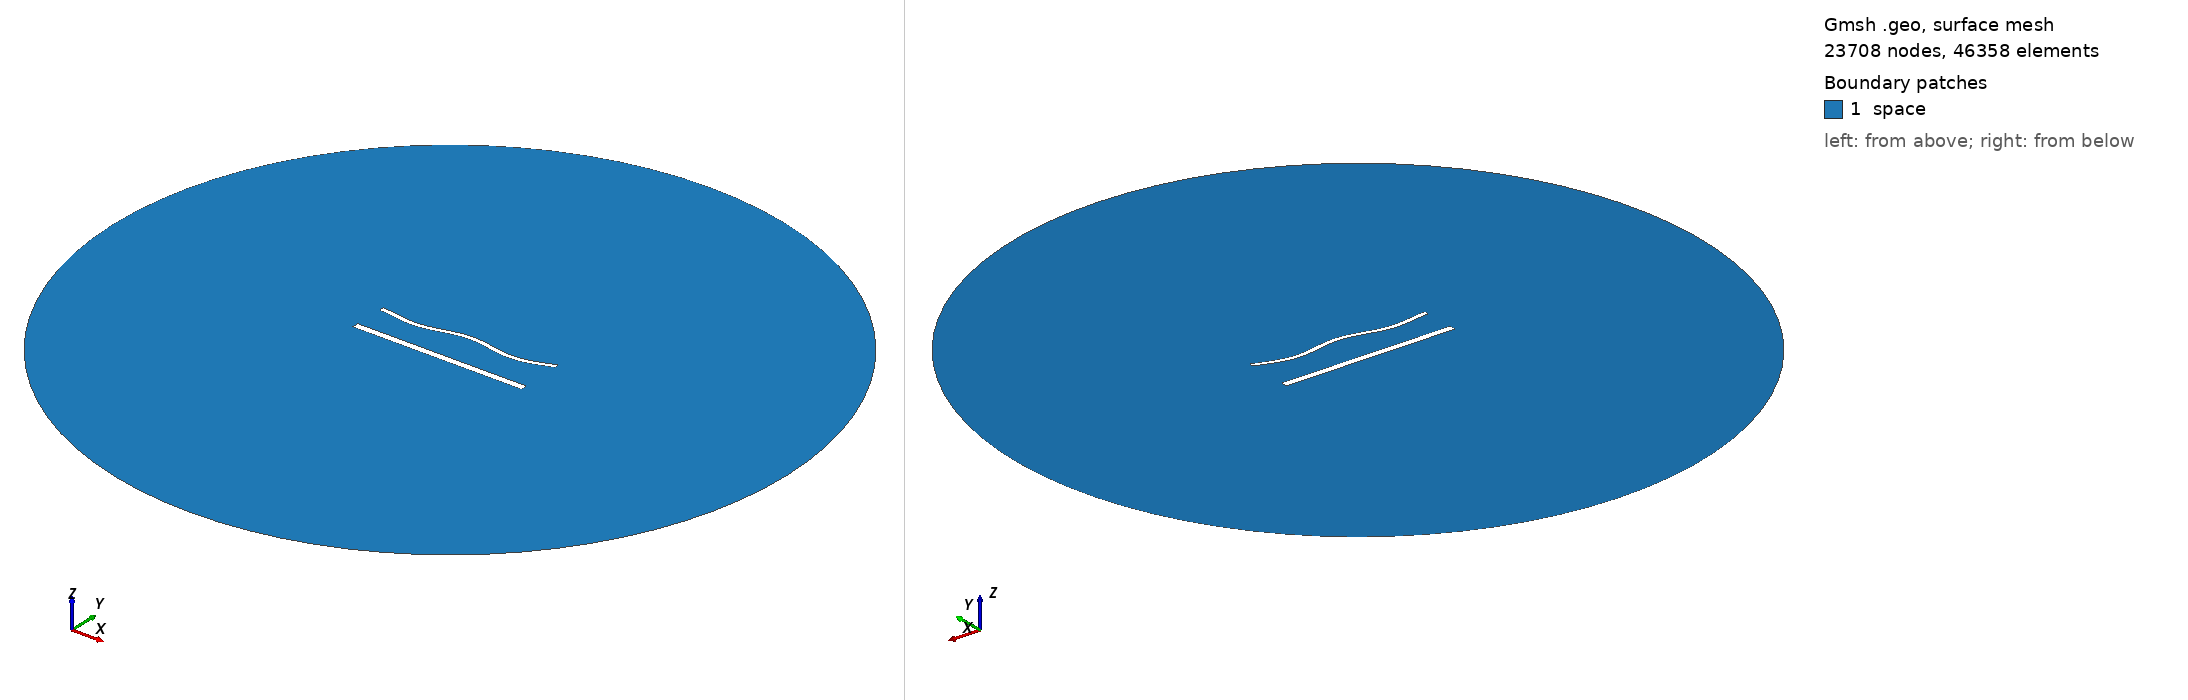

Gmsh geometry script, surface-meshed: 23708 nodes, 46358 surface elements. Boundary patches (legend numbers): 1 space. Left view from above one corner, right view from below the opposite corner. Legend entries are the model's physical surfaces. The drawing asked Gmsh for element sizes between 1% and 20% of the model's largest extent; the script's own settings can give other sizes.

=== 1687.geo (drawn) ===
//---------------------------------------
// Geometry kernel
//---------------------------------------

SetFactory("OpenCASCADE");



//---------------------------------------
// Parameters of the geometry
//---------------------------------------

// Overetch of the upper plate
overetch = 0.5;

// Distance between the plates
distance = 20.0;

// Discretization over the x axis (for the deformation)
nx = 50; 

// Length of the plate
L = 100 - overetch; 

// Number of modes
n = 4; 

// 1st mode coefficient
coeff(1) = 1.5;
beta(1) = 0.596864 * 3.1415926535 / L;

// 2nd mode coefficient
coeff(2) = 0.0;
beta(2) = 1.49418 * 3.1415926535 / L;

// 3rd mode coefficient
coeff(3) = 0.0;
beta(3) = 2.50025 * 3.1415926535 / L;

// 4th mode coefficient
coeff(4) = -1.5;
beta(4) = 3.49999 * 3.1415926535 / L;



//---------------------------------------
// Upper plate (deformed rectangle)
//---------------------------------------

// Coordiantes of the upper plate
xmin = -50;
xmax = 50 - overetch;

// Height of the upper plate
yheight = 4 - 2 * overetch;

// Indexes of the points
UpperID[] = {};
LowerID[] = {};
LeftID[] = {};
RightID[] = {};

// Point index
p = 1;

// Horizontal edges
For i In {1:nx}
    x = xmin + (i-1)*(xmax - xmin)/(nx-1);

    y_bottom = distance / 2 + overetch;
    For j In {1:n}
        C = (Cosh(beta(j)*L) + Cos(beta(j)*L)) / (Sinh(beta(j)*L) + Sin(beta(j)*L));
        y_bottom  = y_bottom + coeff(j) * (Cosh(beta(j)*(x+50)) - Cos(beta(j)*(x+50)) - C * (Sinh(beta(j)*(x+50)) - Sin(beta(j)*(x+50))));
    EndFor

    y_top = y_bottom + yheight;

    Point(p) = {x, y_top, 0, 1.0};
    UpperID[i] = p;
    p = p + 1;

    Point(p) = {x, y_bottom, 0, 1.0};
    LowerID[i] = p;
    p = p + 1;
EndFor

// Create point lists
UpperPts[] = {}; LowerPts[] = {};
For i In {1:nx}
  UpperPts[] += {UpperID[i]};
  LowerPts[] += {LowerID[i]};
EndFor

// Build splines
Spline(1) = {UpperPts[]};
Spline(2) = {LowerPts[]};
Line(3) = {LowerPts[nx-1], UpperPts[nx-1]};
Line(4) = {LowerPts[0], UpperPts[0]};

// Build the plane surface
Curve Loop(1) = {2, 3, -1, -4};
Plane Surface(1) = {1};



//---------------------------------------
// Lower plate (rectangle)
//---------------------------------------

// Vertices
Point(1001) = {-50, -distance/2, 0, 1.0};
Point(1002) = { 50, -distance/2, 0, 1.0};
Point(1003) = { 50,  -distance/2 + 4, 0, 1.0};
Point(1004) = {-50,  -distance/2 + 4, 0, 1.0};

// Edges
Line(5) = {1001, 1002};
Line(6) = {1002, 1003};
Line(7) = {1003, 1004};
Line(8) = {1004, 1001};

// Plane surface
Line Loop(2) = {5, 6, 7, 8};
Plane Surface(2) = {2}; 



//---------------------------------------
// Outer (fictious) boundary
//---------------------------------------

// Points
Point(1005) = {0, 0, 0};       // Center
Point(1006) = {200, 0, 0};     // Start point
Point(1007) = {0, 200, 0};     // 90 degrees
Point(1008) = {-200, 0, 0};    // 180 degrees
Point(1009) = {0, -200, 0};    // 270 degrees

// Circle arcs (each needs start, center, end)
Circle(9) = {1006, 1005, 1007};
Circle(10) = {1007, 1005, 1008};
Circle(11) = {1008, 1005, 1009};
Circle(12) = {1009, 1005, 1006};

// Plane surface for the entire domain
Curve Loop(3) = {9, 10, 11, 12};
Surface(3) = {3};

// Subtract the plates from the whole domain to obtain the actual domain where we want to solve the equations
BooleanDifference{ Surface{3}; Delete; }{ Surface{1}; Surface{2}; Delete; }




//---------------------------------------
// Transfinite Lines/Curves
//---------------------------------------

// Set the number of points on the boundaries
r = 6;
d = 0.15;

// Plates
Transfinite Curve {1} = 50*r/4 Using Progression 1;
Transfinite Line {2} = 50*r Using Progression 1;
Transfinite Curve {3, 4} = 2*r Using Progression 1+d;
Transfinite Line {5} = 50*r/4 Using Progression 1;
Transfinite Line {7} = 50*r Using Progression 1;
Transfinite Line {6} = 2*r Using Progression 1-d;
Transfinite Line {8} = 2*r Using Progression 1+d;

// Outer boundary
Transfinite Line {9, 10, 11, 12} = 20 Using Progression 1;



//---------------------------------------
// Physical groups
//---------------------------------------                

// Physical curves (boundaries)
Physical Line("force_segment", 10) = {2};
Physical Line("upper_plate", 11) = {1, 3, 4};
Physical Line("lower_plate", 12) = {5, 6, 7, 8};
Physical Line("boundary", 20) = {9, 10, 11, 12};

// Physical Surfaces
Physical Surface("space", 30) = {3};



//---------------------------------------
// 6. Generate the Mesh
//---------------------------------------

// 2D mesh generation
Mesh 2;
